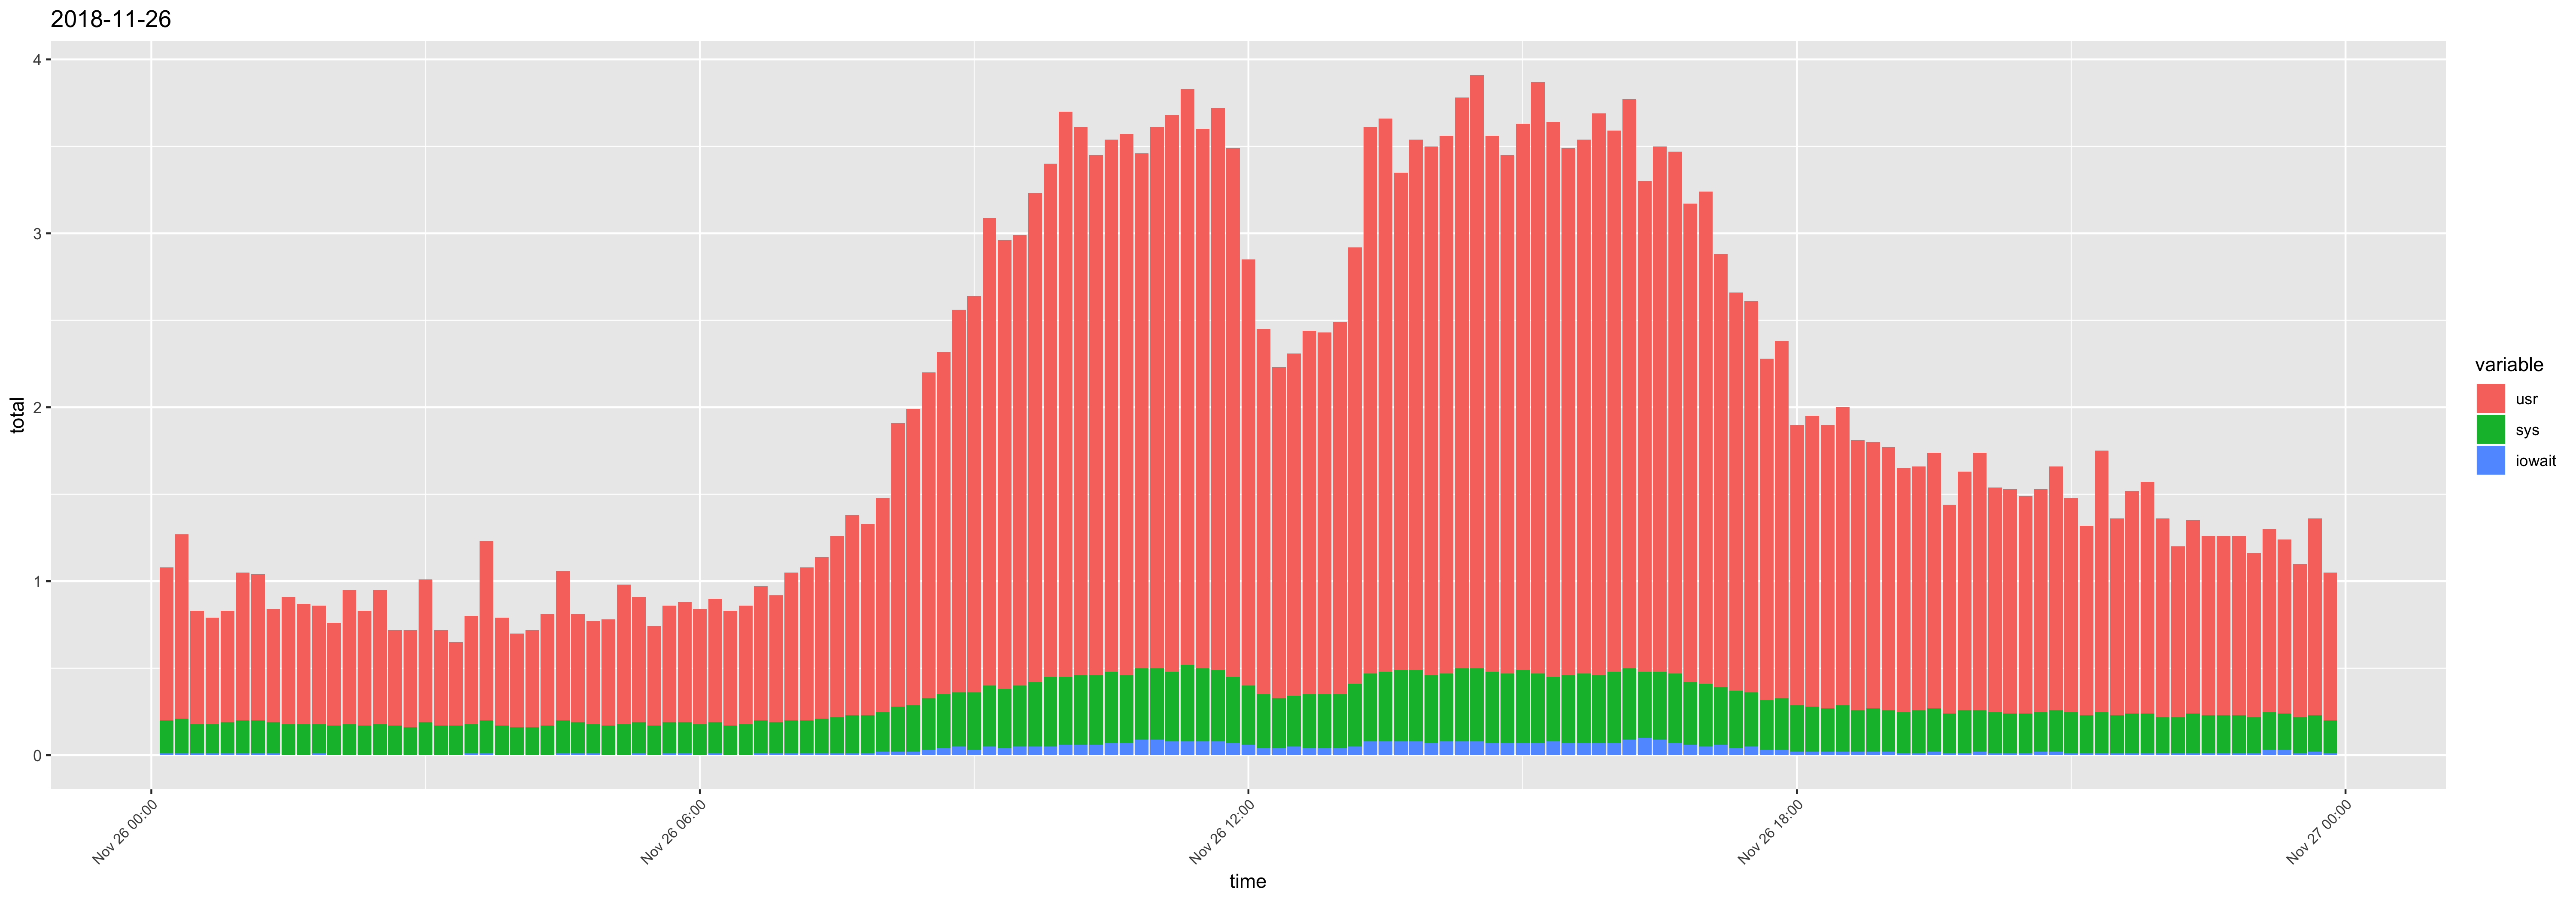

The table this chart was drawn from, first rows:
time, ampm, usr, sys, iowait, timestamp, total
12:10:01, AM, 0.88, 0.19, 0.01, 2018-11-26 12:10:01 AM, 1.08
12:20:01, AM, 1.06, 0.2, 0.01, 2018-11-26 12:20:01 AM, 1.27
12:30:01, AM, 0.65, 0.17, 0.01, 2018-11-26 12:30:01 AM, 0.83
12:40:01, AM, 0.61, 0.17, 0.01, 2018-11-26 12:40:01 AM, 0.79
12:50:01, AM, 0.64, 0.18, 0.01, 2018-11-26 12:50:01 AM, 0.83
01:00:01, AM, 0.85, 0.19, 0.01, 2018-11-26 01:00:01 AM, 1.05
01:10:01, AM, 0.84, 0.19, 0.01, 2018-11-26 01:10:01 AM, 1.04
01:20:01, AM, 0.65, 0.18, 0.01, 2018-11-26 01:20:01 AM, 0.84
01:30:02, AM, 0.73, 0.18, 0, 2018-11-26 01:30:02 AM, 0.91
01:40:01, AM, 0.69, 0.18, 0, 2018-11-26 01:40:01 AM, 0.87
01:50:01, AM, 0.68, 0.17, 0.01, 2018-11-26 01:50:01 AM, 0.86
02:00:01, AM, 0.59, 0.17, 0, 2018-11-26 02:00:01 AM, 0.76
02:10:01, AM, 0.77, 0.18, 0, 2018-11-26 02:10:01 AM, 0.95
02:20:01, AM, 0.66, 0.17, 0, 2018-11-26 02:20:01 AM, 0.83
02:30:01, AM, 0.77, 0.18, 0, 2018-11-26 02:30:01 AM, 0.95
02:40:01, AM, 0.55, 0.17, 0, 2018-11-26 02:40:01 AM, 0.72
02:50:01, AM, 0.56, 0.16, 0, 2018-11-26 02:50:01 AM, 0.72
03:00:01, AM, 0.82, 0.19, 0, 2018-11-26 03:00:01 AM, 1.01
03:10:01, AM, 0.55, 0.17, 0, 2018-11-26 03:10:01 AM, 0.72
03:20:01, AM, 0.48, 0.17, 0, 2018-11-26 03:20:01 AM, 0.65
03:30:01, AM, 0.62, 0.17, 0.01, 2018-11-26 03:30:01 AM, 0.8
03:40:01, AM, 1.03, 0.19, 0.01, 2018-11-26 03:40:01 AM, 1.23
03:50:01, AM, 0.62, 0.17, 0, 2018-11-26 03:50:01 AM, 0.79
04:00:01, AM, 0.54, 0.16, 0, 2018-11-26 04:00:01 AM, 0.7
04:10:01, AM, 0.56, 0.16, 0, 2018-11-26 04:10:01 AM, 0.72
04:20:01, AM, 0.64, 0.17, 0, 2018-11-26 04:20:01 AM, 0.81
04:30:01, AM, 0.86, 0.19, 0.01, 2018-11-26 04:30:01 AM, 1.06
04:40:01, AM, 0.62, 0.18, 0.01, 2018-11-26 04:40:01 AM, 0.81
04:50:01, AM, 0.59, 0.17, 0.01, 2018-11-26 04:50:01 AM, 0.77
05:00:01, AM, 0.61, 0.17, 0, 2018-11-26 05:00:01 AM, 0.78
05:10:01, AM, 0.8, 0.18, 0, 2018-11-26 05:10:01 AM, 0.98
05:20:01, AM, 0.72, 0.18, 0.01, 2018-11-26 05:20:01 AM, 0.91
05:30:01, AM, 0.57, 0.17, 0, 2018-11-26 05:30:01 AM, 0.74
05:40:01, AM, 0.67, 0.18, 0.01, 2018-11-26 05:40:01 AM, 0.86
05:50:01, AM, 0.69, 0.18, 0.01, 2018-11-26 05:50:01 AM, 0.88
06:00:01, AM, 0.66, 0.18, 0, 2018-11-26 06:00:01 AM, 0.84
06:10:01, AM, 0.71, 0.18, 0.01, 2018-11-26 06:10:01 AM, 0.9
06:20:01, AM, 0.66, 0.17, 0, 2018-11-26 06:20:01 AM, 0.83
06:30:01, AM, 0.68, 0.18, 0, 2018-11-26 06:30:01 AM, 0.86
06:40:01, AM, 0.77, 0.19, 0.01, 2018-11-26 06:40:01 AM, 0.97
06:50:01, AM, 0.73, 0.18, 0.01, 2018-11-26 06:50:01 AM, 0.92
07:00:01, AM, 0.85, 0.19, 0.01, 2018-11-26 07:00:01 AM, 1.05
07:10:01, AM, 0.88, 0.19, 0.01, 2018-11-26 07:10:01 AM, 1.08
07:20:01, AM, 0.93, 0.2, 0.01, 2018-11-26 07:20:01 AM, 1.14
07:30:01, AM, 1.04, 0.21, 0.01, 2018-11-26 07:30:01 AM, 1.26
07:40:01, AM, 1.15, 0.22, 0.01, 2018-11-26 07:40:01 AM, 1.38
07:50:01, AM, 1.1, 0.22, 0.01, 2018-11-26 07:50:01 AM, 1.33
08:00:01, AM, 1.23, 0.23, 0.02, 2018-11-26 08:00:01 AM, 1.48
08:10:01, AM, 1.63, 0.26, 0.02, 2018-11-26 08:10:01 AM, 1.91
08:20:01, AM, 1.7, 0.27, 0.02, 2018-11-26 08:20:01 AM, 1.99
08:30:01, AM, 1.87, 0.3, 0.03, 2018-11-26 08:30:01 AM, 2.2
08:40:01, AM, 1.97, 0.31, 0.04, 2018-11-26 08:40:01 AM, 2.32
08:50:01, AM, 2.2, 0.31, 0.05, 2018-11-26 08:50:01 AM, 2.56
09:00:01, AM, 2.28, 0.33, 0.03, 2018-11-26 09:00:01 AM, 2.64
09:10:01, AM, 2.69, 0.35, 0.05, 2018-11-26 09:10:01 AM, 3.09
09:20:01, AM, 2.58, 0.34, 0.04, 2018-11-26 09:20:01 AM, 2.96
09:30:01, AM, 2.59, 0.35, 0.05, 2018-11-26 09:30:01 AM, 2.99
09:40:01, AM, 2.81, 0.37, 0.05, 2018-11-26 09:40:01 AM, 3.23
09:50:01, AM, 2.95, 0.4, 0.05, 2018-11-26 09:50:01 AM, 3.4
10:00:01, AM, 3.25, 0.39, 0.06, 2018-11-26 10:00:01 AM, 3.7
... 83 more rows
